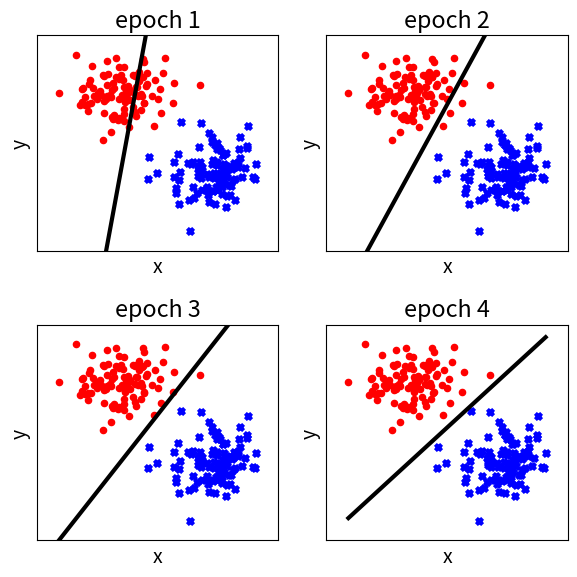

Write the Python code that produced this figure.
"""Single-layer Perceptron model for supervised machine learning.

Notes
-----
    This script is version v0. It provides the base for all subsequent
    iterations of the project.

Requirements
------------
    See "requirements.txt"
"""

#%% import libraries and modules
import numpy as np  
import random
import matplotlib.pyplot as plt
import os

#%% figure parameters
plt.rcParams['figure.figsize'] = (6,6)
plt.rcParams['font.size']= 14
plt.rcParams['lines.linewidth'] = 3

#%%

class Perceptron:
    """Perceptron class."""
    def __init__(self, class_size=100, learning_rate=0.01, num_training_epochs=4):
        self.class_size = class_size
        self.learning_rate = learning_rate
        self.num_training_epochs = num_training_epochs
    
    def make_inputs(self):
        """Create input patterns."""
        # set random seed
        np.random.seed(40)
        # generate class A scatter
        class_a_inputs = np.random.randn(self.class_size, 2) + np.array([0, 4])
        # generate class B scatter
        class_b_inputs = np.random.randn(self.class_size, 2) + np.array([4, 0])
        # concatenate inputs
        input_patterns = np.vstack((class_a_inputs, class_b_inputs))
        return input_patterns
    
    def make_targets(self):
        """Create target patterns."""
        # set class A targets to +1
        class_a_targets = np.zeros([self.class_size, 1]) + 1
        # set class B targets to -1
        class_b_targets = np.zeros([self.class_size, 1]) - 1
        # concatenate targets
        target_patterns = np.vstack((class_a_targets, class_b_targets))
        return target_patterns
    
    def signum_function(self, linear_combiner_output):
        """Apply signum function as activation function."""
        quantized_response = np.sign(linear_combiner_output)
        return quantized_response
    
    def initialize_weights(self):
        """Initialize weights."""
        weights = np.zeros(shape=(1, 2))
        return weights
        
    def initialize_bias(self):
        """Initialize bias."""
        bias = np.array([0], dtype=np.float64)
        return bias
    
    def train_model(self, input_patterns, target_patterns):
        """Train the model parameters to find a linear boundary
           that separates the data into different classes."""
        # create empty list to store weights
        weights_data = []
        # create empty list to store bias
        bias_data = []
        # initialize weights
        weights = Perceptron().initialize_weights()
        # initialize bias
        bias = Perceptron().initialize_bias()
        # initialize epoch index
        epoch_index = 0
        while epoch_index < self.num_training_epochs:
            # select input_pattern and corresponding target pattern
            for input_pattern, target_pattern in zip(input_patterns, target_patterns):
                # compute output of linear combiner
                linear_combiner_output = np.dot(weights, input_pattern) + bias
                # apply signum function
                actual_pattern = Perceptron().signum_function(linear_combiner_output)
                # compute error
                error = target_pattern - actual_pattern
                # update weights
                weights = weights + self.learning_rate  * error * input_pattern
                # update bias
                bias = bias + self.learning_rate * error
            # store weights
            weights_data.append(weights)
            # store bias
            bias_data.append(bias)
            # increment epoch index
            epoch_index += 1
            
        return weights_data, bias_data

#%% instantiate Perceptron class

model = Perceptron()

#%% create input and target patterns

input_patterns = model.make_inputs()
target_patterns = model.make_targets()

#%% train model

weights_data, bias_data = model.train_model(input_patterns, target_patterns)

#%% plot figures

cwd = os.getcwd()                                                               # get current working directory
fileName = 'images'                                                             # specify filename

# filepath and directory specifications
if os.path.exists(os.path.join(cwd, fileName)) == False:                        # if path does not exist
    os.makedirs(fileName)                                                       # create directory with specified filename
    os.chdir(os.path.join(cwd, fileName))                                       # change cwd to the given path
    cwd = os.getcwd()                                                           # get current working directory
else:
    os.chdir(os.path.join(cwd, fileName))                                       # change cwd to the given path
    cwd = os.getcwd()                                                           # get current working directory

"""
   -----------------------------------------
   Ax + By + C = 0    |  w1x1 + w2x2 + b = 0
   By = -Ax -C        |  w2x2 = -w1x1 -b
   y  = -A/Bx -C/B    |  x2 = -w1/w2x1 -b/w2
   slope = -A/B       |  slope = -w1/w2
   y_intercept = -C/B |  y_intercept = -b/w2
   -----------------------------------------
"""

# specify x-axis data
x_min = input_patterns[:, 0].min()
x_max = input_patterns[:, 0].max()
x_data = np.linspace(x_min, x_max, 10)

# specify class A and class B from input patterns
class_a = input_patterns[:model.class_size, :]
class_b = input_patterns[model.class_size:, :]

# specify subplot parameters
num_subplots = model.num_training_epochs
nrows = int(np.ceil(np.sqrt(num_subplots)))
ncols = int(np.ceil(num_subplots / nrows))

# show subplots
fig, axes = plt.subplots(nrows=nrows, ncols=ncols)
axes = axes.ravel()
for epoch_index in range(model.num_training_epochs):
    slope = -weights_data[epoch_index].item(0)/weights_data[epoch_index].item(1)
    y_intercept = -bias_data[epoch_index]/weights_data[epoch_index].item(1)
    y_data = slope * x_data + y_intercept
    
    axes[epoch_index].scatter(class_a[:, 0], class_a[:, 1], s=20, color='red', marker='o', label='class A')
    axes[epoch_index].scatter(class_b[:, 0], class_b[:, 1], s=20, color='blue', marker='x', label='class B')
    axes[epoch_index].plot(x_data, y_data, color='k', linestyle='-')
    
    axes[epoch_index].set_xlim(x_min-1, x_max+1)
    axes[epoch_index].set_ylim(input_patterns[:, 1].min()-1, input_patterns[:, 1].max()+1)
    
    axes[epoch_index].set_xticks([])
    axes[epoch_index].set_yticks([])  
    
    axes[epoch_index].set_title(f'epoch {epoch_index+1}')    
    axes[epoch_index].set_xlabel('x')
    axes[epoch_index].set_ylabel('y')
fig.tight_layout()
fig.savefig(os.path.join(os.getcwd(), 'figure_1'))
